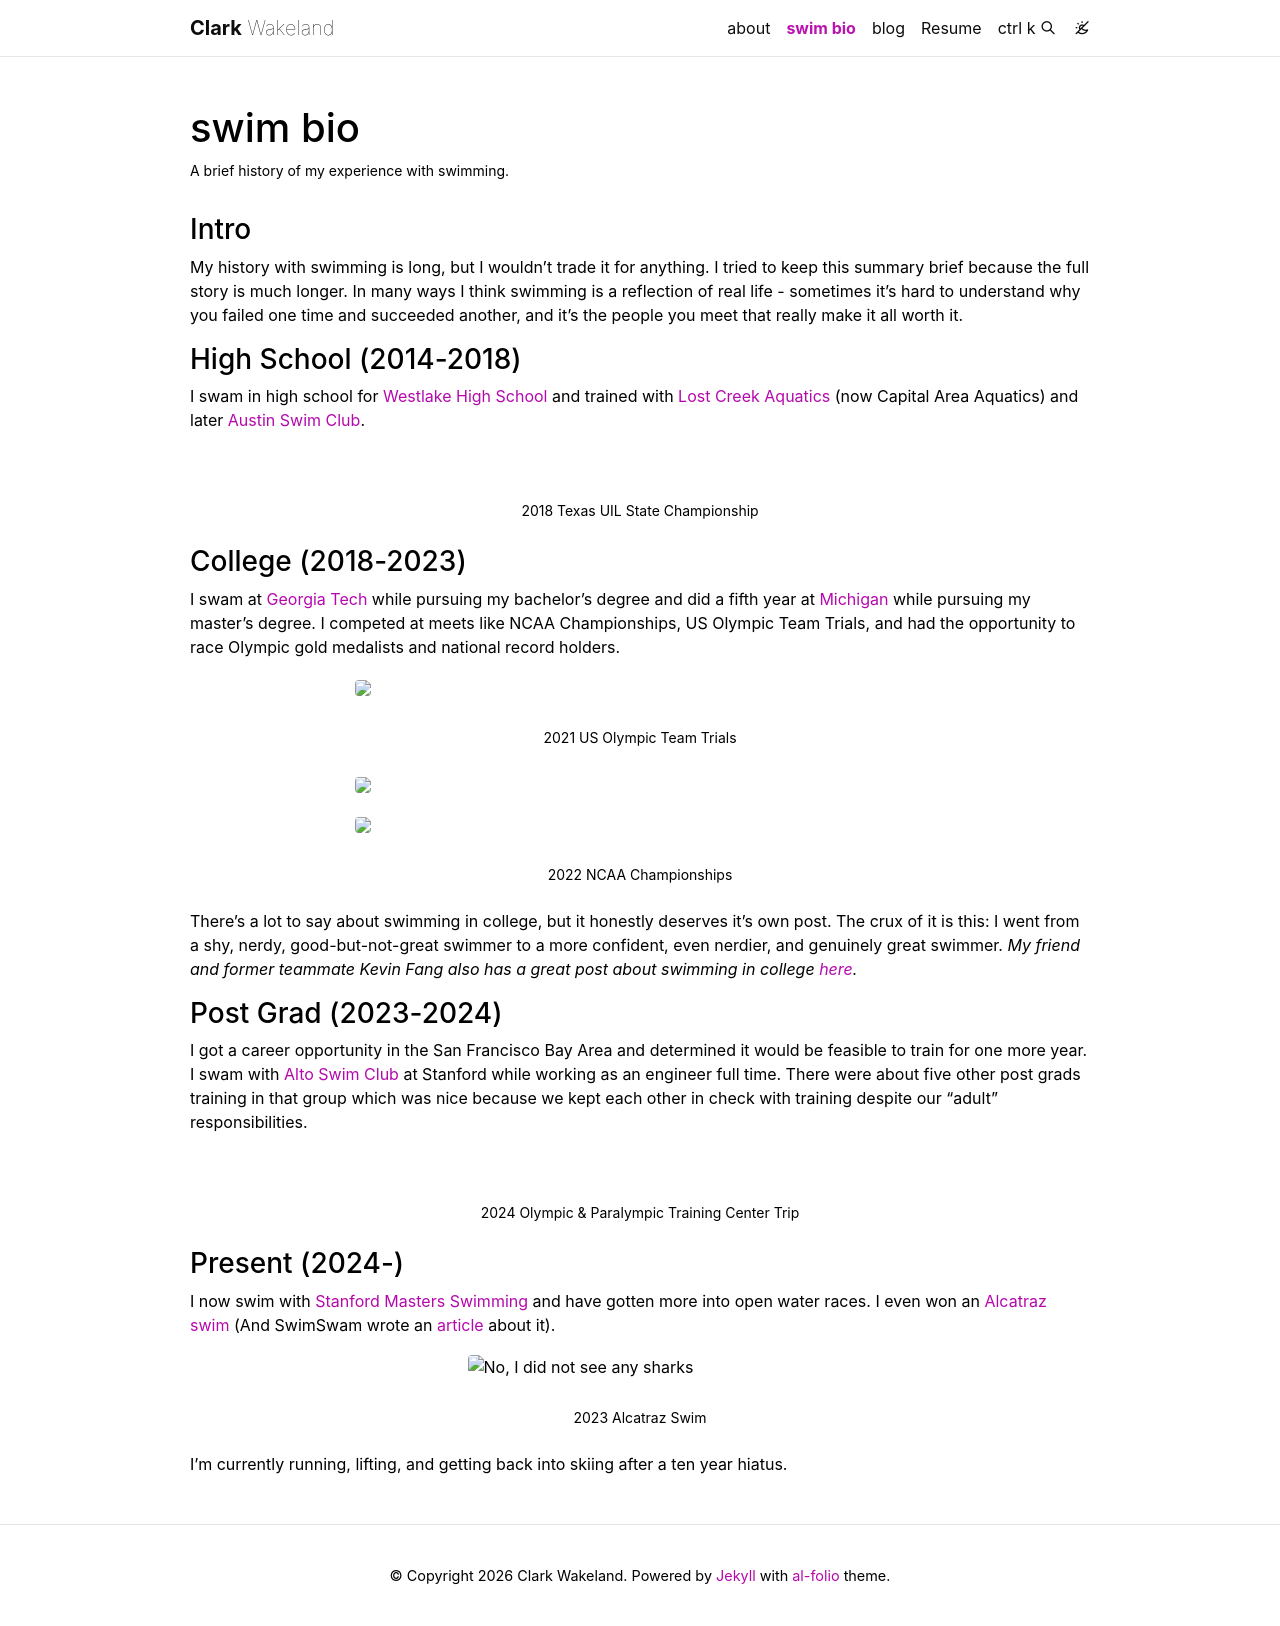

repository: clarkWakeland/clarkwakeland.github.io · page: swimBio/index.html · generator: jekyll

---
layout: page
title: swim bio
permalink: /swimBio/
description: A brief history of my experience with swimming.
nav: true
horizontal: false
---

### Intro

My history with swimming is long, but I wouldn't trade it for anything. I tried to keep this summary brief because the full story is much longer. In many ways I think swimming is a reflection of real life - sometimes it's hard to understand why you failed one time and succeeded another, and it's the people you meet that really make it all worth it.


### High School (2014-2018)
I swam in high school for [Westlake High School](https://whs.eanesisd.net/) and trained with [Lost Creek Aquatics](https://www.capitalareaaquatics.com/page/home) (now Capital Area Aquatics) and later [Austin Swim Club](https://www.usms.org/clubs/austin-swim-club-2581?gad_source=1&gclid=CjwKCAjwm_SzBhAsEiwAXE2Cv0xPgP_8BomvqGDmUqCKUXpB55unLJx3iZho0ftc7rS2ovWxUYxU-xoCbEsQAvD_BwE). 

<div class = "container">
    <div class = "row">
    <div class="col"></div>
        <div class = "col-6">
        {% include figure.liquid path="assets/img/high school 2.png" title="" 
        class="img-fluid rounded z-depth-1" %}
        </div>
    <div class="col"></div>
    </div>
    <div class = "caption">
        2018 Texas UIL State Championship
    </div>
</div>

### College (2018-2023)
I swam at [Georgia Tech](https://ramblinwreck.com/sports/c-swim/) while pursuing my bachelor's degree and did a fifth year at [Michigan](https://mgoblue.com/sports/mens-swimming-and-diving) while pursuing my master's degree. I competed at meets like NCAA Championships, US Olympic Team Trials, and had the opportunity to race Olympic gold medalists and national record holders.

<div class = "container">
    <div class = "row">
        <div class="col"></div>
        <div class = "col-8">
        {% include figure.liquid path="assets/img/IMG_0766.jpg" class="img-fluid rounded z-depth-1" %}
        </div>
        <div class="col"></div>
    </div>
    <div class = "caption">
    2021 US Olympic Team Trials
    </div>
    <div class = "row">
        <div class="col"></div>
        <div class = "col-8">
        {% include figure.liquid path="assets/img/GTinvite.jpg" class="img-fluid rounded z-depth-1" %}
        </div>
        <div class="col"></div>
    </div>
    <div class = "row">
        <div class="col"></div>
        <div class = "col-8">
        {% include figure.liquid path="assets/img/seniorSwim.jpg" class="img-fluid rounded z-depth-1" %}
        </div>
        <div class="col"></div>
    </div>
    <div class = "caption">
    2022 NCAA Championships
    </div>
</div>

There's a lot to say about swimming in college, but it honestly deserves it's own post. The crux of it is this: I went from a shy, nerdy, good-but-not-great swimmer to a more confident, even nerdier, and genuinely great swimmer.
*My friend and former teammate Kevin Fang also has a great post about swimming in college [here](https://fourcontext.com/index.php/2022/02/pros-and-cons-of-being-a-college-swimmer/).*

### Post Grad (2023-2024)
I got a career opportunity in the San Francisco Bay Area and determined it would be feasible to train for one more year. I swam with [Alto Swim Club](https://altoswimclub.com/) at Stanford while working as an engineer full time. There were about five other post grads training in that group which was nice because we kept each other in check with training despite our "adult" responsibilities. 


<div class = "container">
    <div class = "row">
        <div class="col"></div>
            <div class = "col-5" >
            {% include figure.liquid path="assets/img/OTC2.png" title="" 
            class="img-fluid rounded z-depth-1" %}
            </div>
        <div class="col"></div>
    </div>
    <div class = "caption">
     2024 Olympic & Paralympic Training Center Trip
    </div>
</div>


### Present (2024-)
I now swim with [Stanford Masters Swimming](https://web.stanford.edu/group/masters/) and have gotten more into open water races. I even won an [Alcatraz swim](https://www.itsyourrace.com/Results.aspx?amax=199&amin=0&eid=122546&g=A&id=8078&y=2023) (And SwimSwam wrote an [article](https://swimswam.com/ryan-murphy-competes-in-sharkfest-alcatraz-swim/) about it).

<div class = "container">
    <div class = "row">
    <div class="col"></div>
        <div class = "col-5">
        {% include figure.liquid path="assets/img/alcatraz.JPG" title="No, I did not see any sharks" class="img-fluid rounded z-depth-1" %}
        </div>
    <div class="col"></div>
    </div>
    <div class = "caption">
        2023 Alcatraz Swim
    </div>
</div>

I'm currently running, lifting, and getting back into skiing after a ten year hiatus.
